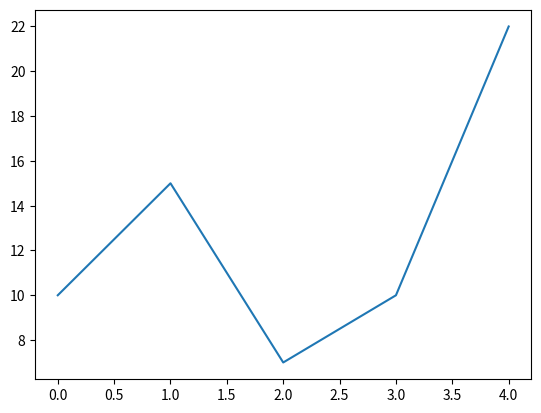
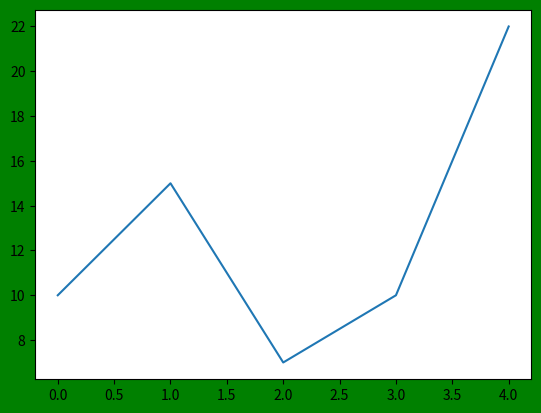

Generate these figures, in order, with matplotlib:
import matplotlib.pyplot as plt

#1 Crea un gráfico de líneas simple usando Matplotlib
numeros = [10, 15, 7, 10, 22]

plt.plot(numeros)

#2 Modifica la apariencia de tu gráfico cambiando el color de fondo de la figura a verde.
fig = plt.figure(facecolor='green')
plt.plot(numeros)

#3 Genera un conjunto de 4 subgráficos (2 filas por 2 columnas). Asignalos a dos variables (fig y axs), para poder almacenar allí el gráfico.
graf = plt.subplots(2, 2)
plt.show()

